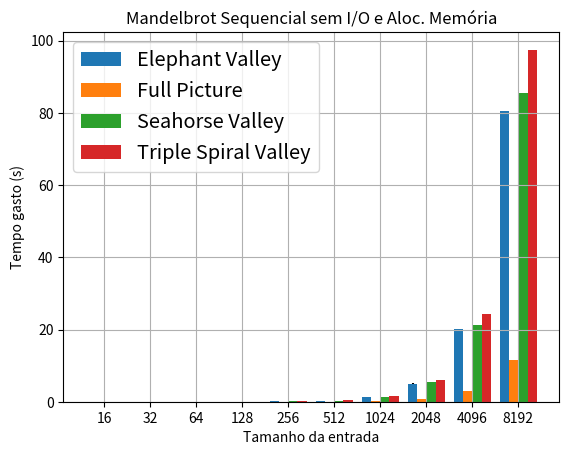

Python code for this plot:
import numpy as np
import matplotlib.pyplot as plt

input_size = [16, 32, 64, 128, 256, 512, 1024, 2048, 4096, 8192]

#Grafico mandelbrot_seq

#fig = plt.figure(1)

#fig.suptitle('1 Thread')
fig = plt.subplots()
plt.title('Mandelbrot Sequencial sem I/O e Aloc. Memória')
plt.xlabel('Tamanho da entrada')
plt.ylabel('Tempo gasto (s)')


seq_elephant_noIO = [0.000828969, 0.001730687, 0.005445275, 0.020440713, 0.079885698, 0.315624210, 1.264212856, 5.044261568, 20.142546251, 80.567885132]
seq_full_noIO = [0.000522615, 0.000707057, 0.001205509, 0.003340191, 0.011976808, 0.046012920, 0.181370767, 0.721708696, 2.896251346, 11.512569715]
seq_seahorse_noIO = [0.000846648, 0.001797932, 0.005698106, 0.021556756, 0.084291041, 0.335083699, 1.335688790, 5.340266308, 21.352286005, 85.428445966]
seq_triple_spiral_noIO = [0.000878355, 0.001974630, 0.006459315, 0.024534558, 0.096012499, 0.381568825, 1.522197403, 6.082120414, 24.327146013, 97.428475693]

stdd_seq_elephant_noIO_pct = [1.02, 0.59, 0.19, 0.06, 0.08, 0.05, 0.31, 0.18, 0.11, 0.04]
stdd_seq_full_noIO_pct = [3.41, 1.62, 1.14, 0.39, 0.16, 0.13, 0.13, 0.08, 0.38, 0.02]
stdd_seq_seahorse_noIO_pct = [1.15, 0.67, 0.20, 0.15, 0.06, 0.09, 0.06, 0.01, 0.03, 0.04]
stdd_seq_triple_spiral_noIO_pct = [0.68, 0.77, 0.19, 0.13, 0.05, 0.08, 0.05, 0.02, 0.05, 0.05]

stdd_seq_elephant_noIO = [(seq_elephant_noIO[x] * stdd_seq_elephant_noIO_pct[x] / 100) for x in range (0, 10)]
stdd_seq_full_noIO = [(seq_full_noIO[x] * stdd_seq_full_noIO_pct[x] / 100) for x in range (0, 10)]
stdd_seq_seahorse_noIO = [(seq_seahorse_noIO[x] * stdd_seq_seahorse_noIO_pct[x] / 100) for x in range (0, 10)]
stdd_seq_triple_spiral_noIO = [(seq_triple_spiral_noIO[x] * stdd_seq_triple_spiral_noIO_pct[x] / 100) for x in range (0, 10)]

bar_width = 0.2
index = np.arange(10)



bar_elephant_noIO = plt.bar(index, seq_elephant_noIO, bar_width, label = 'Elephant Valley', yerr = stdd_seq_elephant_noIO)
bar_full_noIO = plt.bar(index + bar_width, seq_full_noIO, bar_width, label = 'Full Picture', yerr = stdd_seq_full_noIO)
bar_seahorse_noIO = plt.bar(index + 2 * bar_width, seq_seahorse_noIO, bar_width, label = 'Seahorse Valley', yerr = stdd_seq_seahorse_noIO)
bar_triple_spiral_noIO = plt.bar(index + 3 * bar_width, seq_triple_spiral_noIO, bar_width, label = 'Triple Spiral Valley', yerr = stdd_seq_triple_spiral_noIO)




plt.xticks(index + 1.5 * bar_width, input_size)
plt.legend(fontsize = 'x-large')
plt.grid()
plt.show()